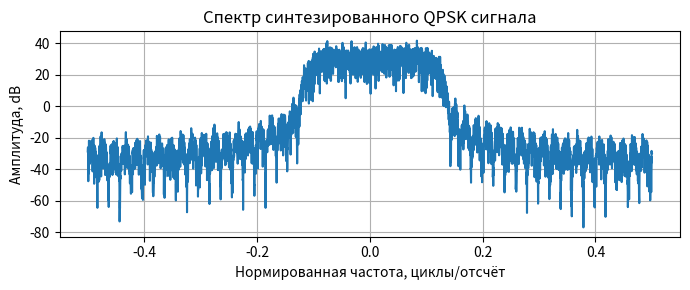

Python code for this plot:


"""
Синтез QPSK сигнала с RRC (alpha=0.3), sps=5, частотной отстройкой 0.007 и фазой 35°.
Результат сохраняется в qpsk_signal.pcm как float32 I/Q interleaved.
"""

import numpy as np
from scipy import signal
import numpy.fft as fft
from typing import Optional, Tuple


def rrc_filter(alpha: float, sps: int, span_symbols: int) -> np.ndarray:
    """Импульсная характеристика RRC длиной span_symbols*sps+1 (нечётное число тапов)."""
    t = np.arange(-span_symbols/2, span_symbols/2 + 1/sps, 1/sps)
    h = np.zeros_like(t)
    eps = 1e-12

    zero_idx = np.abs(t) < eps
    h[zero_idx] = 1 - alpha + 4*alpha/np.pi

    special_idx = np.zeros_like(t, dtype=bool)
    if alpha > 0:
        special_idx = np.isclose(np.abs(t), 1/(4*alpha), atol=1e-12)
        if np.any(special_idx):
            h[special_idx] = (alpha/np.sqrt(2)) * (
                (1 + 2/np.pi) * np.sin(np.pi/(4*alpha)) +
                (1 - 2/np.pi) * np.cos(np.pi/(4*alpha))
            )

    normal_idx = ~(zero_idx | special_idx)
    if np.any(normal_idx):
        tn = t[normal_idx]
        h[normal_idx] = (
            np.sin(np.pi*tn*(1-alpha)) + 4*alpha*tn*np.cos(np.pi*tn*(1+alpha))
        ) / (
            np.pi*tn*(1 - (4*alpha*tn)**2)
        )

    h = h / np.sqrt(np.sum(h**2))
    return h


def qpsk_modulate(
    num_symbols: int,
    sps: int = 5,
    alpha: float = 0.3,
    freq_offset: float = 0.007,
    phase_deg: float = 35.0,
    random_seed: Optional[int] = None,
) -> np.ndarray:
    """Генерация комплексной огибающей QPSK с формирующим RRC и частотным сдвигом."""
    rng = np.random.default_rng(random_seed)

    constellation = np.array([1+1j, -1+1j, -1-1j, 1-1j], dtype=np.complex64) / np.sqrt(2)
    sym_idx = rng.integers(0, 4, size=num_symbols)
    symbols = constellation[sym_idx]

    h_rrc = rrc_filter(alpha, sps, span_symbols=10)

    shaped = signal.upfirdn(h_rrc, symbols, up=sps)
    gd = (len(h_rrc) - 1) // 2
    start = gd
    stop = start + num_symbols * sps
    shaped = shaped[start:stop]

    n = np.arange(len(shaped), dtype=np.float64)
    carrier = np.exp(1j * (2*np.pi*freq_offset*n + np.deg2rad(phase_deg)))
    y = shaped * carrier
    return y.astype(np.complex64)


def save_iq_pcm(x: np.ndarray, filename: str) -> None:
    """Сохранение I/Q в RAW PCM float32 (I,Q,I,Q,...)"""
    iq = np.empty(2 * len(x), dtype=np.float32)
    iq[0::2] = x.real.astype(np.float32, copy=False)
    iq[1::2] = x.imag.astype(np.float32, copy=False)
    with open(filename, "wb") as f:
        iq.tofile(f)


def compute_amplitude_spectrum(x: np.ndarray, window: str = "hann") -> Tuple[np.ndarray, np.ndarray]:
    """Амплитудно-частотный спектр: возвращает (f_norm, |X(f)| в dB)."""
    if window == "hann":
        w = np.hanning(len(x))
    elif window == "hamming":
        w = np.hamming(len(x))
    else:
        w = np.ones(len(x))

    X = fft.fftshift(fft.fft(x * w))
    f = np.linspace(-0.5, 0.5, len(X), endpoint=False)
    Sdb = 20.0 * np.log10(np.maximum(np.abs(X), 1e-12))
    return f, Sdb


def plot_spectrum(f: np.ndarray, Sdb: np.ndarray, title: str = "Амплитудно-частотный спектр") -> None:
    """Отображение спектра, если доступен matplotlib."""
    try:
        import matplotlib.pyplot as plt
    except Exception:
        print("matplotlib недоступен: пропускаю отображение графика")
        return

    plt.figure(figsize=(7, 3))
    plt.plot(f, Sdb)
    plt.grid(True)
    plt.title(title)
    plt.xlabel("Нормированная частота, циклы/отсчёт")
    plt.ylabel("Амплитуда, dB")
    plt.tight_layout()
    plt.show()


def test_point_1():
    print("Пункт 1: синтез QPSK")

    params = dict(
        num_symbols=1000,
        sps=5,
        alpha=0.3,
        freq_offset=0.007,
        phase_deg=35.0,
        random_seed=42,
    )

    y = qpsk_modulate(**params)

    outfile = "qpsk_signal.pcm"
    save_iq_pcm(y, outfile)

    print(f"L={len(y)} сэмплов, Pavg={np.mean(np.abs(y)**2):.4f}, файл: {outfile}")

    # Пункт 2: расчёт АЧС и (опционально) отображение
    f, Sdb = compute_amplitude_spectrum(y, window="hann")
    print(f"Спектр рассчитан: {len(f)} частотных отсчётов")

    # Пункт 3: отображение АЧС
    plot_spectrum(f, Sdb, title="Спектр синтезированного QPSK сигнала")
    return y


if __name__ == "__main__":
    signal = test_point_1()
